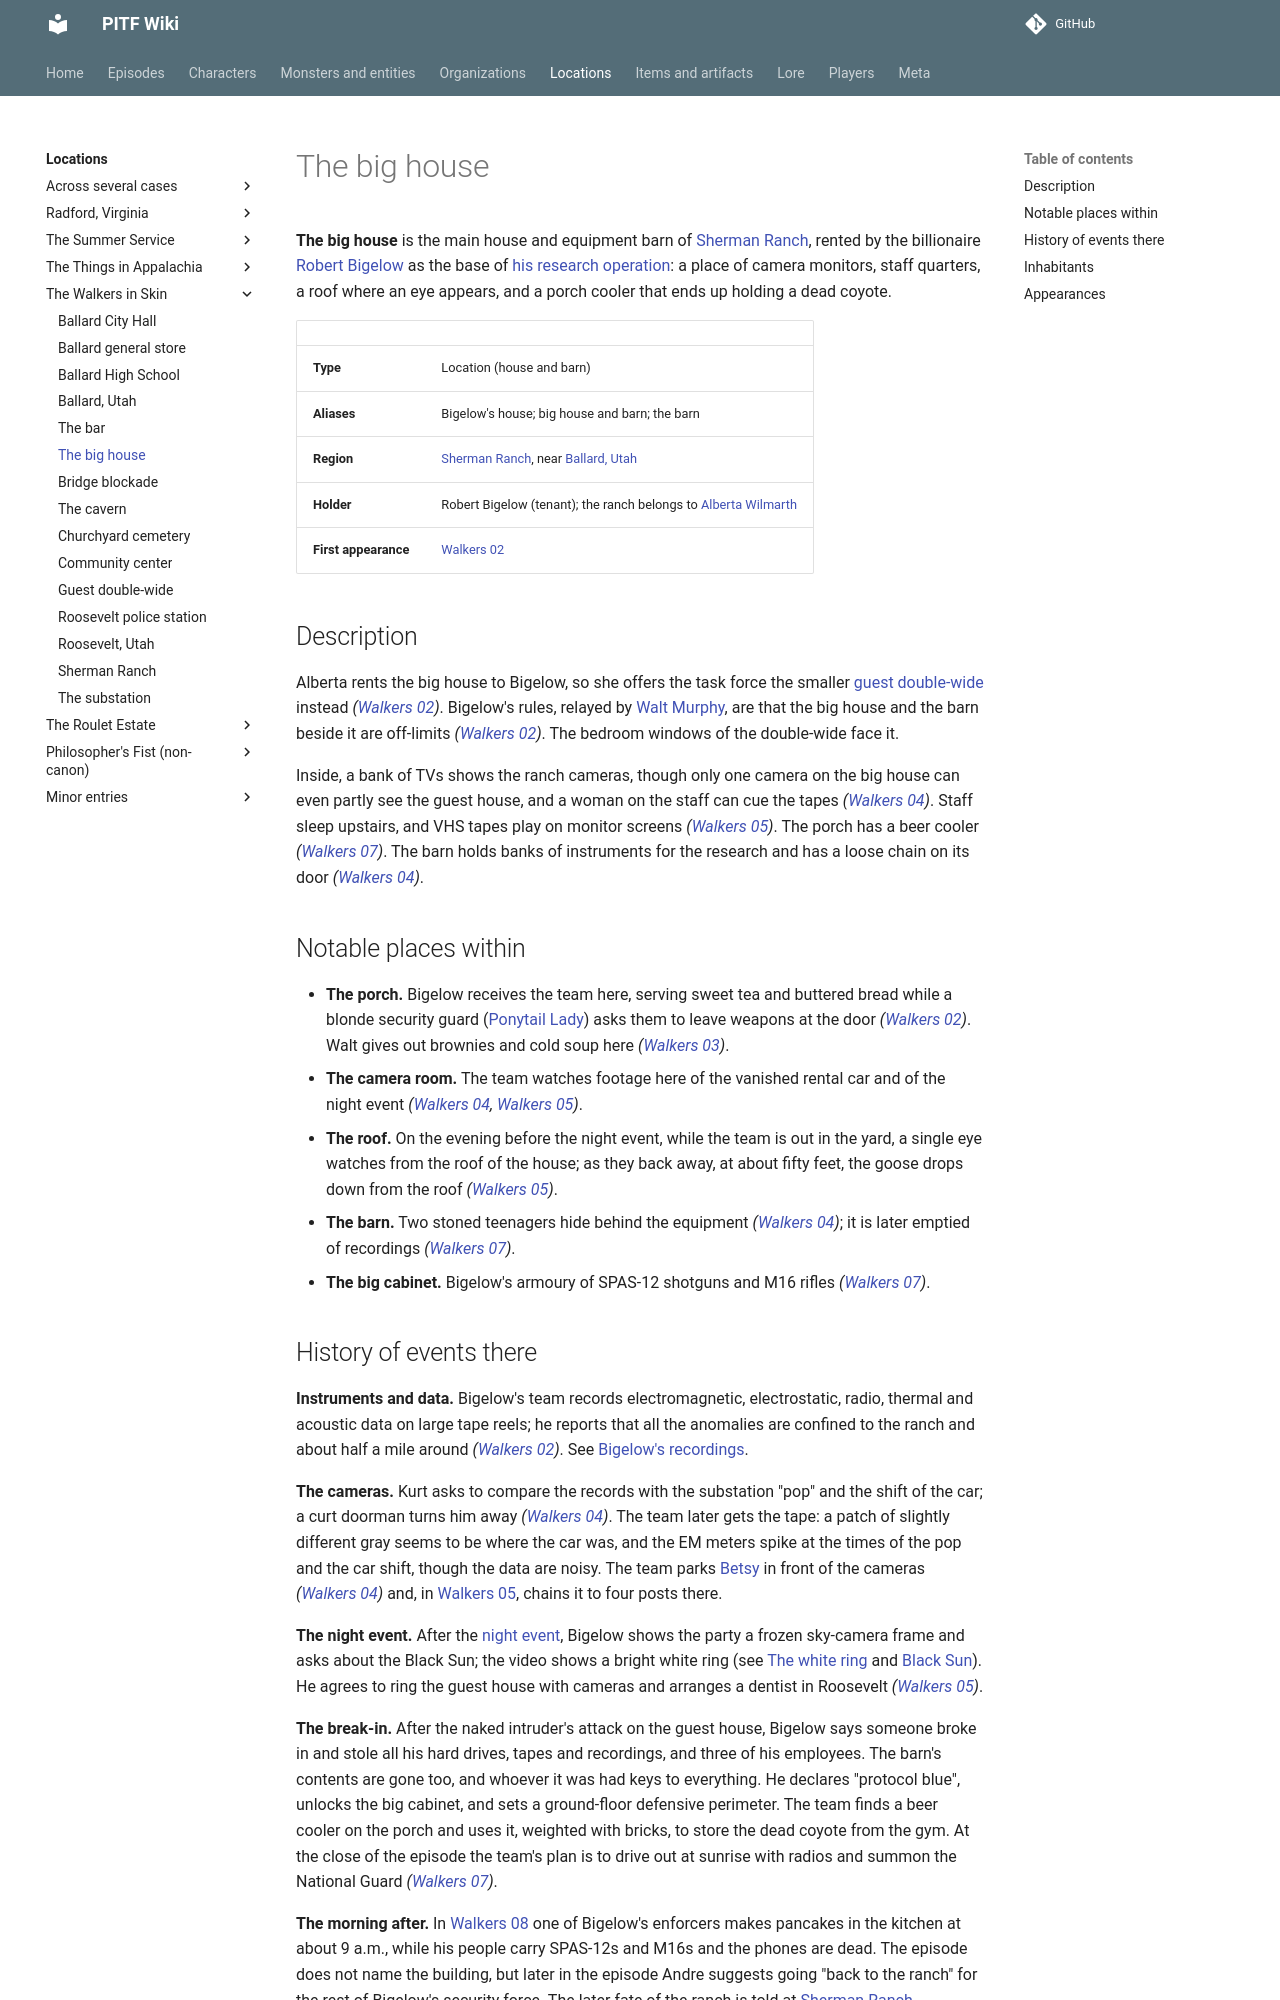

repository: AndreTInfante/pitf-wiki · page: locations/big-house/index.html · generator: mkdocs

# The big house

**The big house** is the main house and equipment barn of [Sherman Ranch](sherman-ranch.md), rented by the billionaire [Robert Bigelow](../characters/robert-bigelow.md) as the base of [his research operation](../organizations/bigelows-research-operation.md): a place of camera monitors, staff quarters, a roof where an eye appears, and a porch cooler that ends up holding a dead coyote.

| | |
|---|---|
| **Type** | Location (house and barn) |
| **Aliases** | Bigelow's house; big house and barn; the barn |
| **Region** | [Sherman Ranch](sherman-ranch.md), near [Ballard, Utah](ballard-utah.md) |
| **Holder** | Robert Bigelow (tenant); the ranch belongs to [Alberta Wilmarth](../characters/alberta-wilmarth.md) |
| **First appearance** | [Walkers 02](../episodes/walkers-in-skin/02.md) |

## Description

Alberta rents the big house to Bigelow, so she offers the task force the smaller [guest double-wide](guest-double-wide.md) instead *([Walkers 02](../episodes/walkers-in-skin/02.md))*. Bigelow's rules, relayed by [Walt Murphy](../characters/walt-murphy.md), are that the big house and the barn beside it are off-limits *([Walkers 02](../episodes/walkers-in-skin/02.md))*. The bedroom windows of the double-wide face it.

Inside, a bank of TVs shows the ranch cameras, though only one camera on the big house can even partly see the guest house, and a woman on the staff can cue the tapes *([Walkers 04](../episodes/walkers-in-skin/04.md))*. Staff sleep upstairs, and VHS tapes play on monitor screens *([Walkers 05](../episodes/walkers-in-skin/05.md))*. The porch has a beer cooler *([Walkers 07](../episodes/walkers-in-skin/07.md))*. The barn holds banks of instruments for the research and has a loose chain on its door *([Walkers 04](../episodes/walkers-in-skin/04.md))*.

## Notable places within

- **The porch.** Bigelow receives the team here, serving sweet tea and buttered bread while a blonde security guard ([Ponytail Lady](../characters/ponytail-lady.md)) asks them to leave weapons at the door *([Walkers 02](../episodes/walkers-in-skin/02.md))*. Walt gives out brownies and cold soup here *([Walkers 03](../episodes/walkers-in-skin/03.md))*.
- **The camera room.** The team watches footage here of the vanished rental car and of the night event *([Walkers 04](../episodes/walkers-in-skin/04.md), [Walkers 05](../episodes/walkers-in-skin/05.md))*.
- **The roof.** On the evening before the night event, while the team is out in the yard, a single eye watches from the roof of the house; as they back away, at about fifty feet, the goose drops down from the roof *([Walkers 05](../episodes/walkers-in-skin/05.md))*.
- **The barn.** Two stoned teenagers hide behind the equipment *([Walkers 04](../episodes/walkers-in-skin/04.md))*; it is later emptied of recordings *([Walkers 07](../episodes/walkers-in-skin/07.md))*.
- **The big cabinet.** Bigelow's armoury of SPAS-12 shotguns and M16 rifles *([Walkers 07](../episodes/walkers-in-skin/07.md))*.
